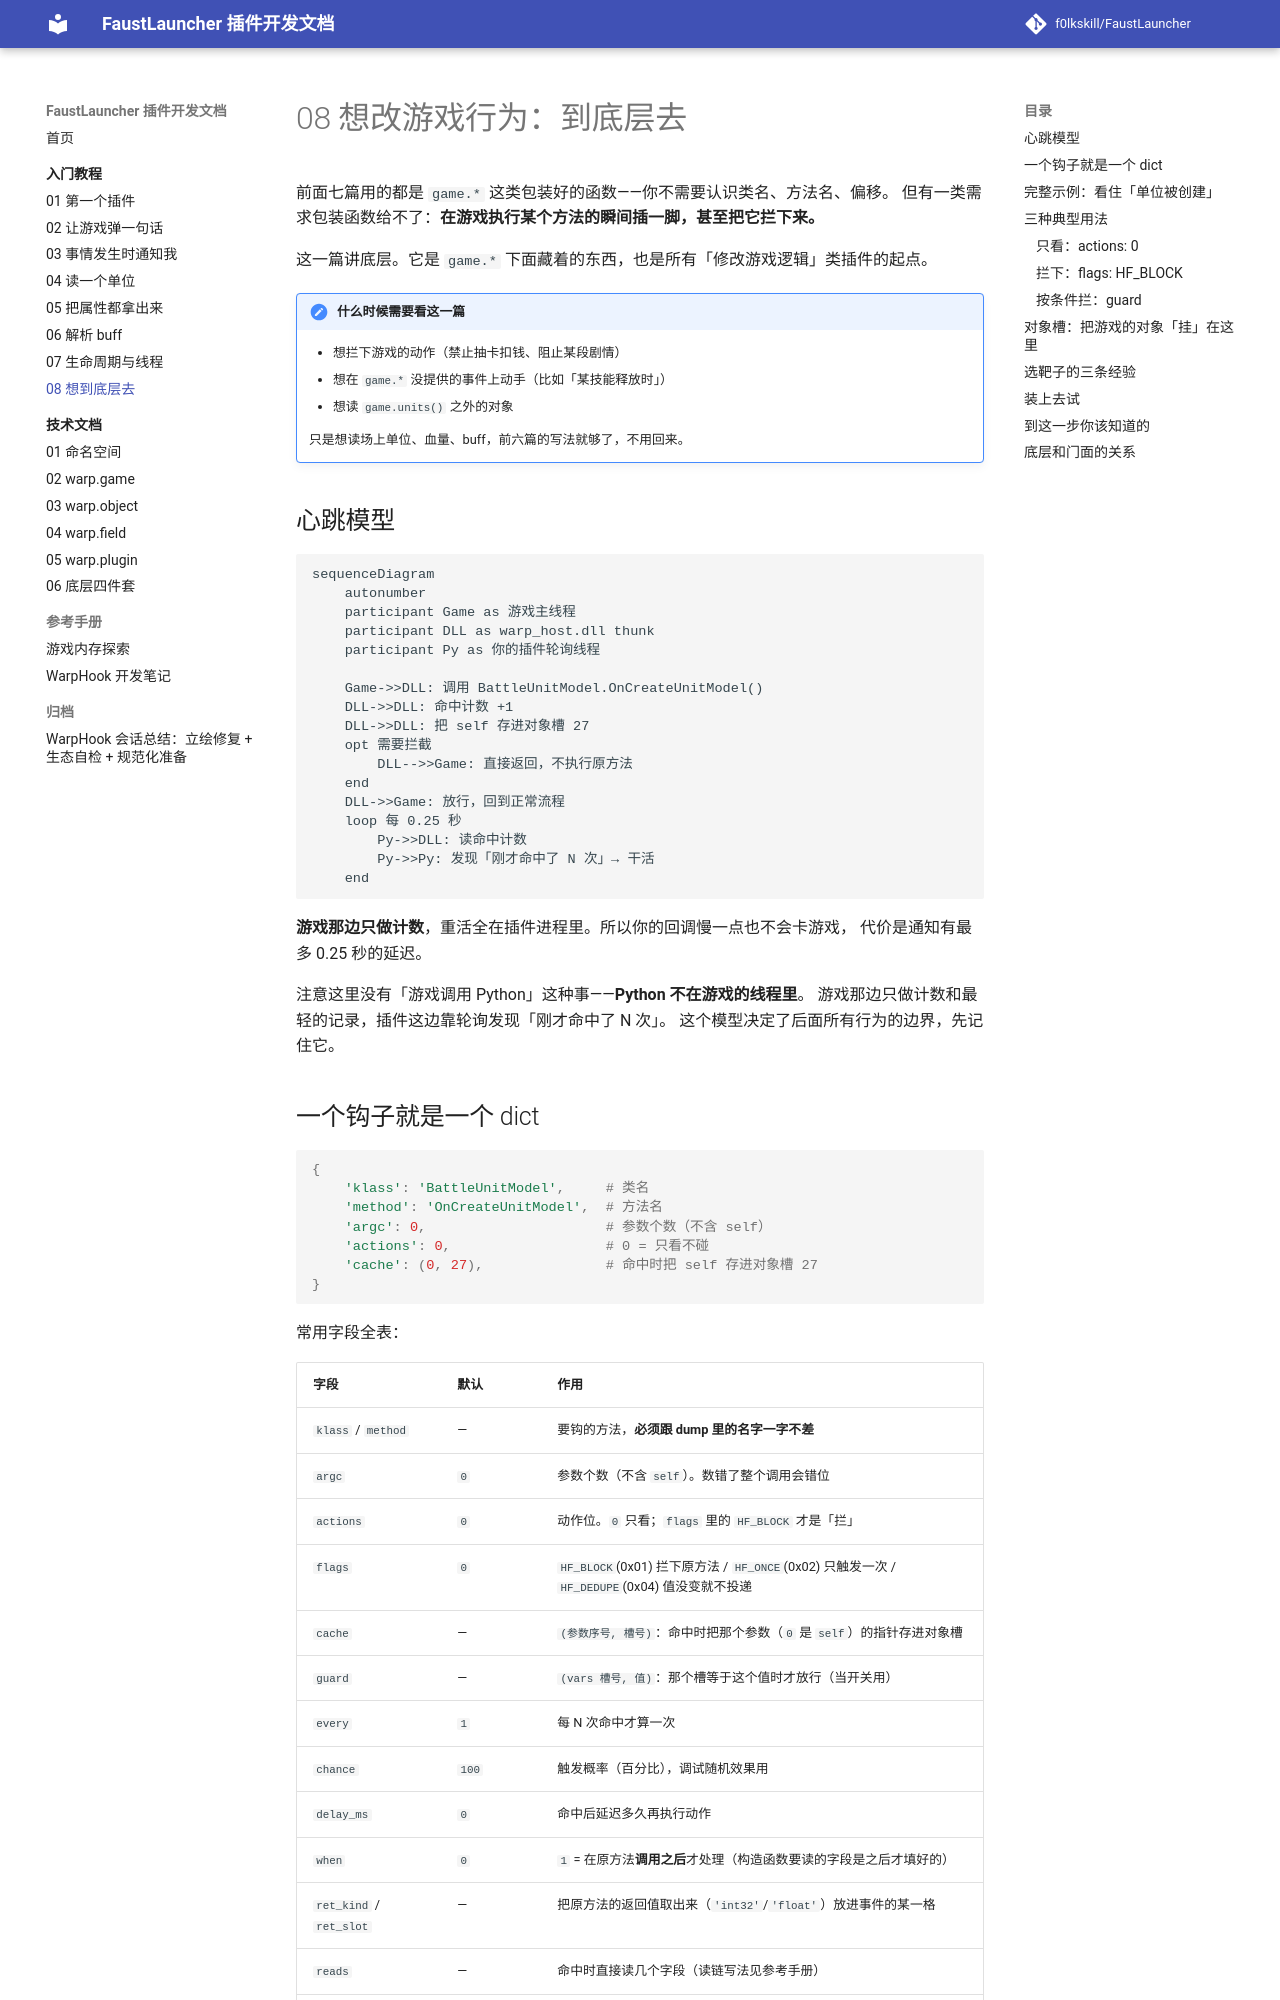

repository: f0lkskill/FaustLauncher · page: tutorial/08-inside/index.html · generator: mkdocs

# 08 想改游戏行为：到底层去

前面七篇用的都是 `game.*` 这类包装好的函数——你不需要认识类名、方法名、偏移。
但有一类需求包装函数给不了：**在游戏执行某个方法的瞬间插一脚，甚至把它拦下来。**

这一篇讲底层。它是 `game.*` 下面藏着的东西，也是所有「修改游戏逻辑」类插件的起点。

!!! note "什么时候需要看这一篇"
    - 想拦下游戏的动作（禁止抽卡扣钱、阻止某段剧情）
    - 想在 `game.*` 没提供的事件上动手（比如「某技能释放时」）
    - 想读 `game.units()` 之外的对象

    只是想读场上单位、血量、buff，前六篇的写法就够了，不用回来。

## 心跳模型

```mermaid
sequenceDiagram
    autonumber
    participant Game as 游戏主线程
    participant DLL as warp_host.dll thunk
    participant Py as 你的插件轮询线程

    Game->>DLL: 调用 BattleUnitModel.OnCreateUnitModel()
    DLL->>DLL: 命中计数 +1
    DLL->>DLL: 把 self 存进对象槽 27
    opt 需要拦截
        DLL-->>Game: 直接返回，不执行原方法
    end
    DLL->>Game: 放行，回到正常流程
    loop 每 0.25 秒
        Py->>DLL: 读命中计数
        Py->>Py: 发现「刚才命中了 N 次」→ 干活
    end
```

**游戏那边只做计数**，重活全在插件进程里。所以你的回调慢一点也不会卡游戏，
代价是通知有最多 0.25 秒的延迟。

注意这里没有「游戏调用 Python」这种事——**Python 不在游戏的线程里**。
游戏那边只做计数和最轻的记录，插件这边靠轮询发现「刚才命中了 N 次」。
这个模型决定了后面所有行为的边界，先记住它。
